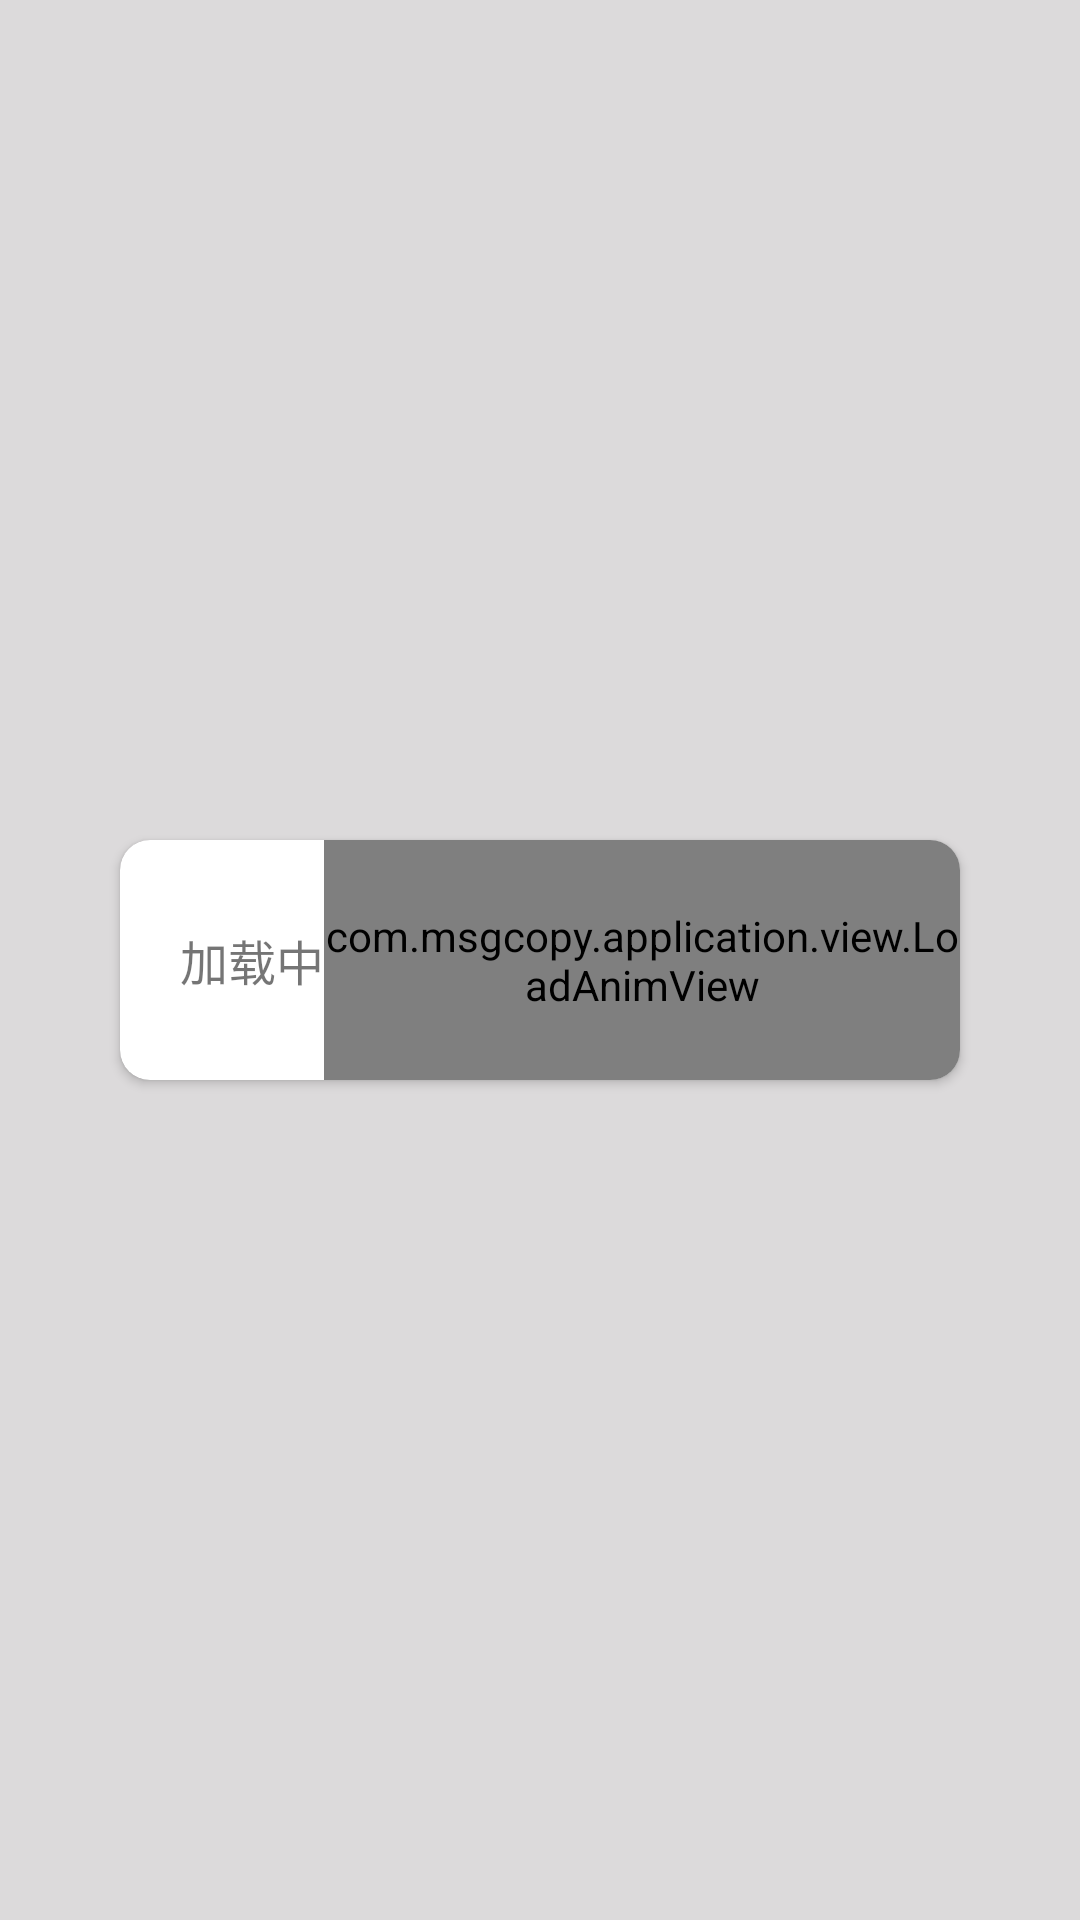

The Android layout XML behind this screen, and the referenced resources:
<!-- AndroidManifest.xml: application theme AppTheme -->
<!-- res/layout/activity_load_anim.xml -->
<?xml version="1.0" encoding="utf-8"?>
<RelativeLayout xmlns:android="http://schemas.android.com/apk/res/android"
    xmlns:app="http://schemas.android.com/apk/res-auto"
    android:layout_width="match_parent"
    android:layout_height="match_parent"
    android:background="@color/gray">

    <android.support.v7.widget.CardView
        android:layout_width="match_parent"
        android:layout_height="80dp"
        android:layout_marginLeft="80dp"
        android:layout_centerInParent="true"
        app:cardBackgroundColor="#ffffff"
        app:cardCornerRadius="10dp">

        <RelativeLayout
            android:layout_width="match_parent"
            android:layout_height="80dp"
            android:layout_centerInParent="true">

            <TextView
                android:id="@+id/mTv"
                android:layout_width="wrap_content"
                android:layout_height="match_parent"
                android:paddingLeft="20dp"
                android:gravity="center"
                android:text="加载中"
                android:textSize="16sp" />

            <com.msgcopy.application.view.LoadAnimView
                android:id="@+id/loadAnimview"
                android:layout_width="match_parent"
                android:layout_height="match_parent"
                android:layout_toRightOf="@+id/mTv"/>

        </RelativeLayout>

    </android.support.v7.widget.CardView>


</RelativeLayout>
<!-- resources referenced by this layout -->
<resources>
  <color name="gray">#dcdadb</color>
  <style name="AppTheme" parent="Theme.AppCompat.Light.DarkActionBar">
          
          <item name="colorPrimary">@color/colorPrimary</item>
          <item name="colorPrimaryDark">@color/colorPrimaryDark</item>
          <item name="colorAccent">@color/colorAccent</item>
      </style>
  <color name="colorPrimary">#3F51B5</color>
  <color name="colorPrimaryDark">#303F9F</color>
  <color name="colorAccent">#FF4081</color>
</resources>
